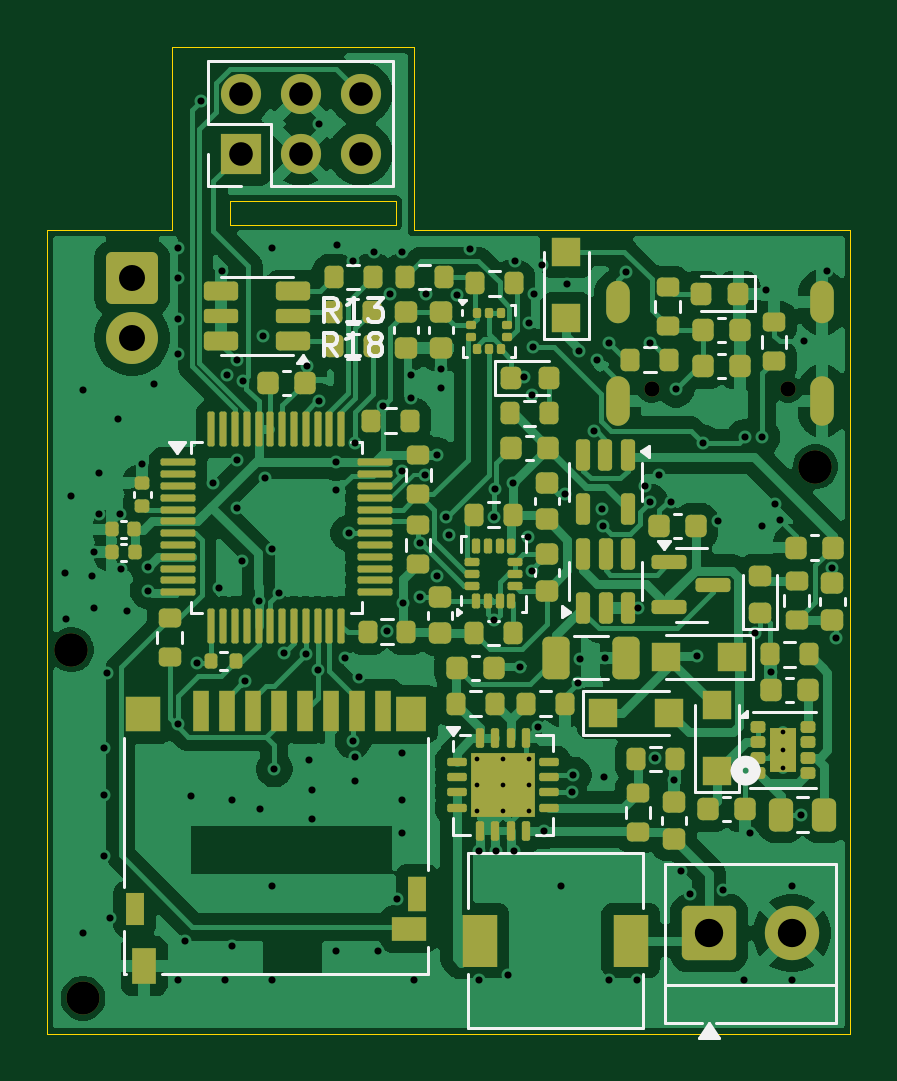
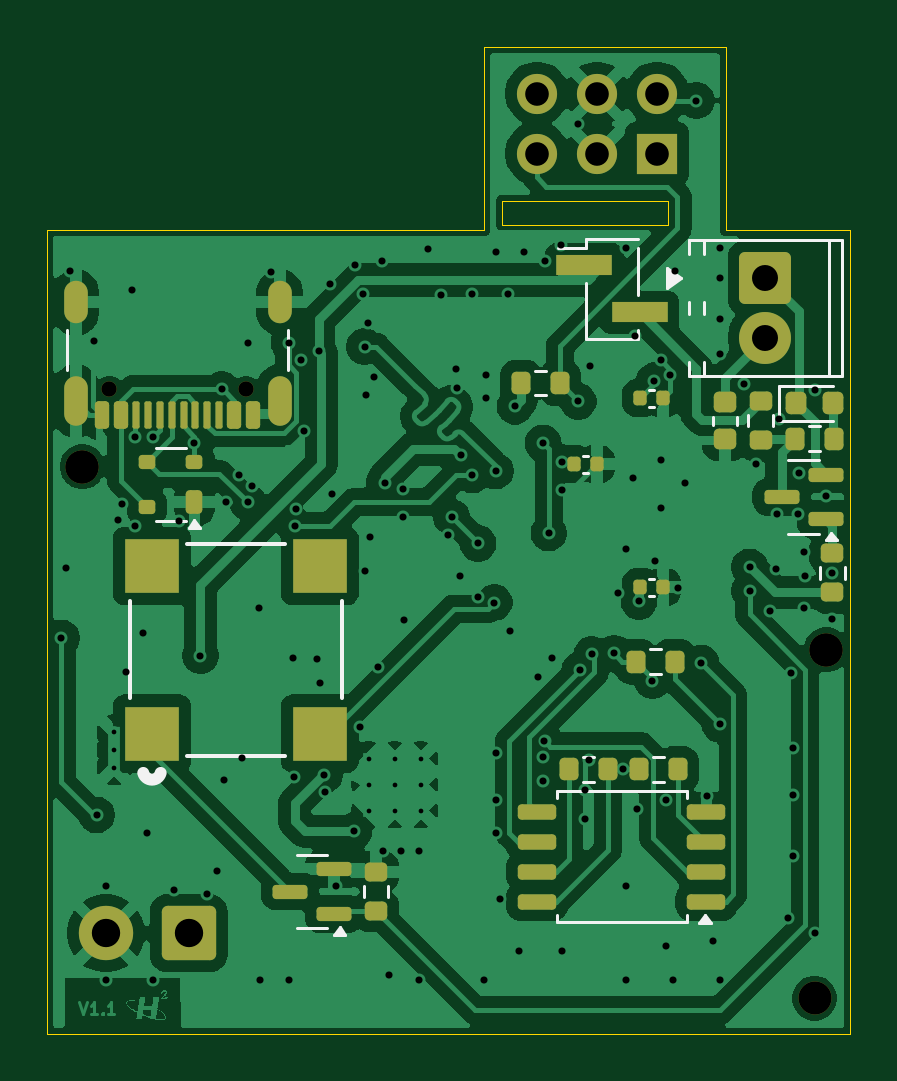
Circuit board: 11 layer files. Board 34.0 x 41.8 mm.
- bottom_copper: horizon-mini-B_Cu.gbr (152155 bytes)
- bottom_mask: horizon-mini-B_Mask.gbr (5897 bytes)
- paste: horizon-mini-B_Paste.gbr (4932 bytes)
- bottom_silk: horizon-mini-B_Silkscreen.gbr (5547 bytes)
- outline: horizon-mini-Edge_Cuts.gbr (1063 bytes)
- top_copper: horizon-mini-F_Cu.gbr (159494 bytes)
- top_mask: horizon-mini-F_Mask.gbr (13398 bytes)
- paste: horizon-mini-F_Paste.gbr (12640 bytes)
- top_silk: horizon-mini-F_Silkscreen.gbr (17061 bytes)
- drill: horizon-mini-NPTH.drl (539 bytes)
- drill: horizon-mini-PTH.drl (4013 bytes)

=== bottom_copper: horizon-mini-B_Cu.gbr (152155 bytes, source omitted) ===
=== bottom_mask: horizon-mini-B_Mask.gbr ===
%TF.GenerationSoftware,KiCad,Pcbnew,9.99.0-4037-gdf8ecb877a*%
%TF.CreationDate,2025-11-08T20:25:16-05:00*%
%TF.ProjectId,horizon-mini,686f7269-7a6f-46e2-9d6d-696e692e6b69,rev?*%
%TF.SameCoordinates,Original*%
%TF.FileFunction,Soldermask,Bot*%
%TF.FilePolarity,Negative*%
%FSLAX46Y46*%
G04 Gerber Fmt 4.6, Leading zero omitted, Abs format (unit mm)*
G04 Created by KiCad (PCBNEW 9.99.0-4037-gdf8ecb877a) date 2025-11-08 20:25:16*
%MOMM*%
%LPD*%
G01*
G04 APERTURE LIST*
G04 Aperture macros list*
%AMRoundRect*
0 Rectangle with rounded corners*
0 $1 Rounding radius*
0 $2 $3 $4 $5 $6 $7 $8 $9 X,Y pos of 4 corners*
0 Add a 4 corners polygon primitive as box body*
4,1,4,$2,$3,$4,$5,$6,$7,$8,$9,$2,$3,0*
0 Add four circle primitives for the rounded corners*
1,1,$1+$1,$2,$3*
1,1,$1+$1,$4,$5*
1,1,$1+$1,$6,$7*
1,1,$1+$1,$8,$9*
0 Add four rect primitives between the rounded corners*
20,1,$1+$1,$2,$3,$4,$5,0*
20,1,$1+$1,$4,$5,$6,$7,0*
20,1,$1+$1,$6,$7,$8,$9,0*
20,1,$1+$1,$8,$9,$2,$3,0*%
G04 Aperture macros list end*
%ADD10C,1.400000*%
%ADD11R,1.700000X1.700000*%
%ADD12C,1.700000*%
%ADD13RoundRect,0.250001X-0.899999X-0.899999X0.899999X-0.899999X0.899999X0.899999X-0.899999X0.899999X0*%
%ADD14C,2.300000*%
%ADD15R,2.350000X0.850000*%
%ADD16RoundRect,0.200000X0.275000X-0.200000X0.275000X0.200000X-0.275000X0.200000X-0.275000X-0.200000X0*%
%ADD17RoundRect,0.200000X-0.200000X-0.275000X0.200000X-0.275000X0.200000X0.275000X-0.200000X0.275000X0*%
%ADD18RoundRect,0.249999X-0.850001X0.850001X-0.850001X-0.850001X0.850001X-0.850001X0.850001X0.850001X0*%
%ADD19C,2.200000*%
%ADD20RoundRect,0.200000X0.200000X0.275000X-0.200000X0.275000X-0.200000X-0.275000X0.200000X-0.275000X0*%
%ADD21RoundRect,0.175000X-0.175000X-0.325000X0.175000X-0.325000X0.175000X0.325000X-0.175000X0.325000X0*%
%ADD22RoundRect,0.150000X-0.200000X-0.150000X0.200000X-0.150000X0.200000X0.150000X-0.200000X0.150000X0*%
%ADD23C,0.650000*%
%ADD24RoundRect,0.150000X-0.150000X-0.425000X0.150000X-0.425000X0.150000X0.425000X-0.150000X0.425000X0*%
%ADD25RoundRect,0.075000X-0.075000X-0.500000X0.075000X-0.500000X0.075000X0.500000X-0.075000X0.500000X0*%
%ADD26O,1.000000X1.800000*%
%ADD27O,1.000000X2.100000*%
%ADD28R,2.311400X2.311400*%
%ADD29RoundRect,0.218750X-0.256250X0.218750X-0.256250X-0.218750X0.256250X-0.218750X0.256250X0.218750X0*%
%ADD30RoundRect,0.150000X-0.587500X-0.150000X0.587500X-0.150000X0.587500X0.150000X-0.587500X0.150000X0*%
%ADD31RoundRect,0.200000X-0.275000X0.200000X-0.275000X-0.200000X0.275000X-0.200000X0.275000X0.200000X0*%
%ADD32RoundRect,0.140000X-0.140000X-0.170000X0.140000X-0.170000X0.140000X0.170000X-0.140000X0.170000X0*%
%ADD33RoundRect,0.140000X0.140000X0.170000X-0.140000X0.170000X-0.140000X-0.170000X0.140000X-0.170000X0*%
%ADD34RoundRect,0.218750X0.218750X0.256250X-0.218750X0.256250X-0.218750X-0.256250X0.218750X-0.256250X0*%
%ADD35RoundRect,0.162500X-0.650000X-0.162500X0.650000X-0.162500X0.650000X0.162500X-0.650000X0.162500X0*%
G04 APERTURE END LIST*
D10*
%TO.C,*%
X168500000Y-112500000D03*
%TD*%
D11*
%TO.C,J8*%
X144170000Y-99250000D03*
D12*
X144170000Y-96710000D03*
X146710000Y-99250000D03*
X146710000Y-96710000D03*
X149250000Y-99250000D03*
X149250000Y-96710000D03*
%TD*%
D10*
%TO.C,*%
X137000000Y-120250000D03*
%TD*%
%TO.C,REF\u002A\u002A*%
X168500000Y-112500000D03*
%TD*%
D13*
%TO.C,J2*%
X164000000Y-132250000D03*
D14*
X167500000Y-132250000D03*
%TD*%
D10*
%TO.C,*%
X137000000Y-120250000D03*
%TD*%
%TO.C,*%
X137500000Y-135000000D03*
%TD*%
D15*
%TO.C,J16*%
X147247259Y-103969487D03*
X144897259Y-105969487D03*
%TD*%
D16*
%TO.C,R30*%
X136750000Y-117825000D03*
X136750000Y-116175000D03*
%TD*%
D17*
%TO.C,R31*%
X136664937Y-111312074D03*
X138314937Y-111312074D03*
%TD*%
D18*
%TO.C,J1*%
X139578473Y-104508907D03*
D19*
X139578473Y-107048907D03*
%TD*%
D20*
%TO.C,R11*%
X144928447Y-125307375D03*
X143278447Y-125307375D03*
%TD*%
D21*
%TO.C,D14*%
X163750000Y-114000000D03*
D22*
X163750000Y-112300000D03*
X165750000Y-112300000D03*
X165750000Y-114200000D03*
%TD*%
D23*
%TO.C,J7*%
X161571249Y-109224323D03*
X167351249Y-109224323D03*
D24*
X161261249Y-110299323D03*
X162061249Y-110299323D03*
D25*
X163211249Y-110299323D03*
X164211249Y-110299323D03*
X164711249Y-110299323D03*
X165711249Y-110299323D03*
D24*
X166861249Y-110299323D03*
X167661249Y-110299323D03*
X167661249Y-110299323D03*
X166861249Y-110299323D03*
D25*
X166211249Y-110299323D03*
X165211249Y-110299323D03*
X163711249Y-110299323D03*
X162711249Y-110299323D03*
D24*
X162061249Y-110299323D03*
X161261249Y-110299323D03*
D26*
X160141249Y-105544323D03*
D27*
X160141249Y-109724323D03*
D26*
X168781249Y-105544323D03*
D27*
X168781249Y-109724323D03*
%TD*%
D28*
%TO.C,BZ2*%
X165550001Y-123800001D03*
X158449999Y-123800001D03*
X165550001Y-116699999D03*
X158449999Y-116699999D03*
%TD*%
D29*
%TO.C,F2*%
X141296159Y-109766359D03*
X141296159Y-111341359D03*
%TD*%
D17*
%TO.C,R2*%
X146249801Y-125307375D03*
X147899801Y-125307375D03*
%TD*%
D30*
%TO.C,Q1*%
X157835782Y-131436692D03*
X157835782Y-129536692D03*
X159710782Y-130486692D03*
%TD*%
D31*
%TO.C,R80*%
X139778874Y-109724095D03*
X139778874Y-111374095D03*
%TD*%
D32*
%TO.C,C7*%
X143920000Y-109600000D03*
X144880000Y-109600000D03*
%TD*%
D33*
%TO.C,C9*%
X144880000Y-117600000D03*
X143920000Y-117600000D03*
%TD*%
D30*
%TO.C,Q2*%
X137018712Y-114731577D03*
X137018712Y-112831577D03*
X138893712Y-113781577D03*
%TD*%
D34*
%TO.C,D2*%
X138293333Y-109817907D03*
X136718333Y-109817907D03*
%TD*%
D35*
%TO.C,U6*%
X142075000Y-130909715D03*
X142075000Y-129639715D03*
X142075000Y-128369715D03*
X142075000Y-127099715D03*
X149250000Y-127099715D03*
X149250000Y-128369715D03*
X149250000Y-129639715D03*
X149250000Y-130909715D03*
%TD*%
D17*
%TO.C,R23*%
X143425000Y-120750000D03*
X145075000Y-120750000D03*
%TD*%
D16*
%TO.C,R1*%
X156070027Y-131303671D03*
X156070027Y-129653671D03*
%TD*%
D17*
%TO.C,R12*%
X148275746Y-108960863D03*
X149925746Y-108960863D03*
%TD*%
D32*
%TO.C,C8*%
X146720000Y-112400000D03*
X147680000Y-112400000D03*
%TD*%
M02*

=== paste: horizon-mini-B_Paste.gbr ===
%TF.GenerationSoftware,KiCad,Pcbnew,9.99.0-4037-gdf8ecb877a*%
%TF.CreationDate,2025-11-08T20:25:16-05:00*%
%TF.ProjectId,horizon-mini,686f7269-7a6f-46e2-9d6d-696e692e6b69,rev?*%
%TF.SameCoordinates,Original*%
%TF.FileFunction,Paste,Bot*%
%TF.FilePolarity,Positive*%
%FSLAX46Y46*%
G04 Gerber Fmt 4.6, Leading zero omitted, Abs format (unit mm)*
G04 Created by KiCad (PCBNEW 9.99.0-4037-gdf8ecb877a) date 2025-11-08 20:25:16*
%MOMM*%
%LPD*%
G01*
G04 APERTURE LIST*
G04 Aperture macros list*
%AMRoundRect*
0 Rectangle with rounded corners*
0 $1 Rounding radius*
0 $2 $3 $4 $5 $6 $7 $8 $9 X,Y pos of 4 corners*
0 Add a 4 corners polygon primitive as box body*
4,1,4,$2,$3,$4,$5,$6,$7,$8,$9,$2,$3,0*
0 Add four circle primitives for the rounded corners*
1,1,$1+$1,$2,$3*
1,1,$1+$1,$4,$5*
1,1,$1+$1,$6,$7*
1,1,$1+$1,$8,$9*
0 Add four rect primitives between the rounded corners*
20,1,$1+$1,$2,$3,$4,$5,0*
20,1,$1+$1,$4,$5,$6,$7,0*
20,1,$1+$1,$6,$7,$8,$9,0*
20,1,$1+$1,$8,$9,$2,$3,0*%
G04 Aperture macros list end*
%ADD10R,2.350000X0.850000*%
%ADD11RoundRect,0.200000X0.275000X-0.200000X0.275000X0.200000X-0.275000X0.200000X-0.275000X-0.200000X0*%
%ADD12RoundRect,0.200000X-0.200000X-0.275000X0.200000X-0.275000X0.200000X0.275000X-0.200000X0.275000X0*%
%ADD13RoundRect,0.200000X0.200000X0.275000X-0.200000X0.275000X-0.200000X-0.275000X0.200000X-0.275000X0*%
%ADD14RoundRect,0.175000X-0.175000X-0.325000X0.175000X-0.325000X0.175000X0.325000X-0.175000X0.325000X0*%
%ADD15RoundRect,0.150000X-0.200000X-0.150000X0.200000X-0.150000X0.200000X0.150000X-0.200000X0.150000X0*%
%ADD16RoundRect,0.150000X-0.150000X-0.425000X0.150000X-0.425000X0.150000X0.425000X-0.150000X0.425000X0*%
%ADD17RoundRect,0.075000X-0.075000X-0.500000X0.075000X-0.500000X0.075000X0.500000X-0.075000X0.500000X0*%
%ADD18O,1.000000X1.800000*%
%ADD19O,1.000000X2.100000*%
%ADD20R,2.311400X2.311400*%
%ADD21RoundRect,0.218750X-0.256250X0.218750X-0.256250X-0.218750X0.256250X-0.218750X0.256250X0.218750X0*%
%ADD22RoundRect,0.150000X-0.587500X-0.150000X0.587500X-0.150000X0.587500X0.150000X-0.587500X0.150000X0*%
%ADD23RoundRect,0.200000X-0.275000X0.200000X-0.275000X-0.200000X0.275000X-0.200000X0.275000X0.200000X0*%
%ADD24RoundRect,0.140000X-0.140000X-0.170000X0.140000X-0.170000X0.140000X0.170000X-0.140000X0.170000X0*%
%ADD25RoundRect,0.140000X0.140000X0.170000X-0.140000X0.170000X-0.140000X-0.170000X0.140000X-0.170000X0*%
%ADD26RoundRect,0.218750X0.218750X0.256250X-0.218750X0.256250X-0.218750X-0.256250X0.218750X-0.256250X0*%
%ADD27RoundRect,0.162500X-0.650000X-0.162500X0.650000X-0.162500X0.650000X0.162500X-0.650000X0.162500X0*%
G04 APERTURE END LIST*
D10*
%TO.C,J16*%
X147247259Y-103969487D03*
X144897259Y-105969487D03*
%TD*%
D11*
%TO.C,R30*%
X136750000Y-117825000D03*
X136750000Y-116175000D03*
%TD*%
D12*
%TO.C,R31*%
X136664937Y-111312074D03*
X138314937Y-111312074D03*
%TD*%
D13*
%TO.C,R11*%
X144928447Y-125307375D03*
X143278447Y-125307375D03*
%TD*%
D14*
%TO.C,D14*%
X163750000Y-114000000D03*
D15*
X163750000Y-112300000D03*
X165750000Y-112300000D03*
X165750000Y-114200000D03*
%TD*%
D16*
%TO.C,J7*%
X161261249Y-110299323D03*
X162061249Y-110299323D03*
D17*
X163211249Y-110299323D03*
X164211249Y-110299323D03*
X164711249Y-110299323D03*
X165711249Y-110299323D03*
D16*
X166861249Y-110299323D03*
X167661249Y-110299323D03*
X167661249Y-110299323D03*
X166861249Y-110299323D03*
D17*
X166211249Y-110299323D03*
X165211249Y-110299323D03*
X163711249Y-110299323D03*
X162711249Y-110299323D03*
D16*
X162061249Y-110299323D03*
X161261249Y-110299323D03*
D18*
X160141249Y-105544323D03*
D19*
X160141249Y-109724323D03*
D18*
X168781249Y-105544323D03*
D19*
X168781249Y-109724323D03*
%TD*%
D20*
%TO.C,BZ2*%
X165550001Y-123800001D03*
X158449999Y-123800001D03*
X165550001Y-116699999D03*
X158449999Y-116699999D03*
%TD*%
D21*
%TO.C,F2*%
X141296159Y-109766359D03*
X141296159Y-111341359D03*
%TD*%
D12*
%TO.C,R2*%
X146249801Y-125307375D03*
X147899801Y-125307375D03*
%TD*%
D22*
%TO.C,Q1*%
X157835782Y-131436692D03*
X157835782Y-129536692D03*
X159710782Y-130486692D03*
%TD*%
D23*
%TO.C,R80*%
X139778874Y-109724095D03*
X139778874Y-111374095D03*
%TD*%
D24*
%TO.C,C7*%
X143920000Y-109600000D03*
X144880000Y-109600000D03*
%TD*%
D25*
%TO.C,C9*%
X144880000Y-117600000D03*
X143920000Y-117600000D03*
%TD*%
D22*
%TO.C,Q2*%
X137018712Y-114731577D03*
X137018712Y-112831577D03*
X138893712Y-113781577D03*
%TD*%
D26*
%TO.C,D2*%
X138293333Y-109817907D03*
X136718333Y-109817907D03*
%TD*%
D27*
%TO.C,U6*%
X142075000Y-130909715D03*
X142075000Y-129639715D03*
X142075000Y-128369715D03*
X142075000Y-127099715D03*
X149250000Y-127099715D03*
X149250000Y-128369715D03*
X149250000Y-129639715D03*
X149250000Y-130909715D03*
%TD*%
D12*
%TO.C,R23*%
X143425000Y-120750000D03*
X145075000Y-120750000D03*
%TD*%
D11*
%TO.C,R1*%
X156070027Y-131303671D03*
X156070027Y-129653671D03*
%TD*%
D12*
%TO.C,R12*%
X148275746Y-108960863D03*
X149925746Y-108960863D03*
%TD*%
D24*
%TO.C,C8*%
X146720000Y-112400000D03*
X147680000Y-112400000D03*
%TD*%
M02*

=== bottom_silk: horizon-mini-B_Silkscreen.gbr ===
%TF.GenerationSoftware,KiCad,Pcbnew,9.99.0-4037-gdf8ecb877a*%
%TF.CreationDate,2025-11-08T20:25:16-05:00*%
%TF.ProjectId,horizon-mini,686f7269-7a6f-46e2-9d6d-696e692e6b69,rev?*%
%TF.SameCoordinates,Original*%
%TF.FileFunction,Legend,Bot*%
%TF.FilePolarity,Positive*%
%FSLAX46Y46*%
G04 Gerber Fmt 4.6, Leading zero omitted, Abs format (unit mm)*
G04 Created by KiCad (PCBNEW 9.99.0-4037-gdf8ecb877a) date 2025-11-08 20:25:16*
%MOMM*%
%LPD*%
G01*
G04 APERTURE LIST*
%ADD10C,0.120000*%
%ADD11C,0.152400*%
%ADD12C,0.508000*%
G04 APERTURE END LIST*
%TO.C,J16*%
D10*
X144962259Y-103234487D02*
X144962259Y-105234487D01*
X144962259Y-106704487D02*
X144962259Y-107079487D01*
X147182259Y-102859487D02*
X144962259Y-102859487D01*
X147182259Y-102859487D02*
X147182259Y-103234487D01*
X147182259Y-103234487D02*
X148362259Y-103234487D01*
X147182259Y-104704487D02*
X147182259Y-107079487D01*
X147182259Y-107079487D02*
X144962259Y-107079487D01*
%TO.C,R30*%
X136227500Y-117237258D02*
X136227500Y-116762742D01*
X137272500Y-117237258D02*
X137272500Y-116762742D01*
%TO.C,R31*%
X137252679Y-110789574D02*
X137727195Y-110789574D01*
X137252679Y-111834574D02*
X137727195Y-111834574D01*
%TO.C,J1*%
X136358473Y-102888907D02*
X136358473Y-108668907D01*
X136358473Y-102888907D02*
X142798473Y-102888907D01*
X136358473Y-108668907D02*
X142798473Y-108668907D01*
X136878473Y-102888907D02*
X136878473Y-108668907D01*
X142178473Y-102888907D02*
X142178473Y-103478907D01*
X142178473Y-105538907D02*
X142178473Y-106018907D01*
X142178473Y-108078907D02*
X142178473Y-108668907D01*
X142798473Y-102888907D02*
X142798473Y-103478907D01*
X142798473Y-105538907D02*
X142798473Y-106018907D01*
X142798473Y-108078907D02*
X142798473Y-108668907D01*
X143758473Y-104948907D02*
X143148473Y-104508907D01*
X143758473Y-104068907D01*
X143758473Y-104948907D01*
G36*
X143758473Y-104948907D02*
G01*
X143148473Y-104508907D01*
X143758473Y-104068907D01*
X143758473Y-104948907D01*
G37*
%TO.C,R11*%
X144340705Y-124784875D02*
X143866189Y-124784875D01*
X144340705Y-125829875D02*
X143866189Y-125829875D01*
%TO.C,D14*%
X164100000Y-111690000D02*
X165400000Y-111690000D01*
X165400000Y-114810000D02*
X164130000Y-114810000D01*
X163990000Y-115090000D02*
X163510000Y-115090000D01*
X163750000Y-114760000D01*
X163990000Y-115090000D01*
G36*
X163990000Y-115090000D02*
G01*
X163510000Y-115090000D01*
X163750000Y-114760000D01*
X163990000Y-115090000D01*
G37*
%TO.C,J7*%
X159791249Y-106719323D02*
X159791249Y-108419323D01*
X169131249Y-106719323D02*
X169131249Y-108419323D01*
%TO.C,BZ2*%
D11*
X157516900Y-122311561D02*
X157516900Y-118188439D01*
X159938439Y-115766900D02*
X164061561Y-115766900D01*
X164061561Y-124733100D02*
X159938439Y-124733100D01*
X166483100Y-118188439D02*
X166483100Y-122311561D01*
D12*
X165918144Y-125466240D02*
G75*
G02*
X165181858Y-125466240I-368143J98139D01*
G01*
%TO.C,F2*%
D10*
X140786159Y-110391080D02*
X140786159Y-110716638D01*
X141806159Y-110391080D02*
X141806159Y-110716638D01*
%TO.C,R2*%
X146837543Y-124784875D02*
X147312059Y-124784875D01*
X146837543Y-125829875D02*
X147312059Y-125829875D01*
%TO.C,Q1*%
X158773282Y-128926692D02*
X158123282Y-128926692D01*
X158773282Y-128926692D02*
X159423282Y-128926692D01*
X158773282Y-132046692D02*
X158123282Y-132046692D01*
X158773282Y-132046692D02*
X159423282Y-132046692D01*
X157850782Y-132326692D02*
X157370782Y-132326692D01*
X157610782Y-131996692D01*
X157850782Y-132326692D01*
G36*
X157850782Y-132326692D02*
G01*
X157370782Y-132326692D01*
X157610782Y-131996692D01*
X157850782Y-132326692D01*
G37*
%TO.C,R80*%
X139256374Y-110311837D02*
X139256374Y-110786353D01*
X140301374Y-110311837D02*
X140301374Y-110786353D01*
%TO.C,C7*%
X144292164Y-109240000D02*
X144507836Y-109240000D01*
X144292164Y-109960000D02*
X144507836Y-109960000D01*
%TO.C,C9*%
X144507836Y-117240000D02*
X144292164Y-117240000D01*
X144507836Y-117960000D02*
X144292164Y-117960000D01*
%TO.C,Q2*%
X137956212Y-112221577D02*
X137306212Y-112221577D01*
X137956212Y-112221577D02*
X138606212Y-112221577D01*
X137956212Y-115341577D02*
X137306212Y-115341577D01*
X137956212Y-115341577D02*
X138606212Y-115341577D01*
X137033712Y-115621577D02*
X136553712Y-115621577D01*
X136793712Y-115291577D01*
X137033712Y-115621577D01*
G36*
X137033712Y-115621577D02*
G01*
X136553712Y-115621577D01*
X136793712Y-115291577D01*
X137033712Y-115621577D01*
G37*
%TO.C,D2*%
X136705833Y-109082907D02*
X138990833Y-109082907D01*
X138990833Y-109082907D02*
X138990833Y-110552907D01*
X138990833Y-110552907D02*
X136705833Y-110552907D01*
%TO.C,U6*%
X142902500Y-126244715D02*
X142902500Y-126514715D01*
X142902500Y-131764715D02*
X142902500Y-131494715D01*
X145662500Y-126244715D02*
X142902500Y-126244715D01*
X145662500Y-126244715D02*
X148422500Y-126244715D01*
X145662500Y-131764715D02*
X142902500Y-131764715D01*
X145662500Y-131764715D02*
X148422500Y-131764715D01*
X148422500Y-126244715D02*
X148422500Y-126514715D01*
X148422500Y-131764715D02*
X148422500Y-131494715D01*
X142377500Y-131824715D02*
X141897500Y-131824715D01*
X142137500Y-131494715D01*
X142377500Y-131824715D01*
G36*
X142377500Y-131824715D02*
G01*
X141897500Y-131824715D01*
X142137500Y-131494715D01*
X142377500Y-131824715D01*
G37*
%TO.C,R23*%
X144012742Y-120227500D02*
X144487258Y-120227500D01*
X144012742Y-121272500D02*
X144487258Y-121272500D01*
%TO.C,R1*%
X155547527Y-130715929D02*
X155547527Y-130241413D01*
X156592527Y-130715929D02*
X156592527Y-130241413D01*
%TO.C,R12*%
X148863488Y-108438363D02*
X149338004Y-108438363D01*
X148863488Y-109483363D02*
X149338004Y-109483363D01*
%TO.C,C8*%
X147092164Y-112040000D02*
X147307836Y-112040000D01*
X147092164Y-112760000D02*
X147307836Y-112760000D01*
%TD*%
M02*

=== outline: horizon-mini-Edge_Cuts.gbr ===
%TF.GenerationSoftware,KiCad,Pcbnew,9.99.0-4037-gdf8ecb877a*%
%TF.CreationDate,2025-11-08T20:25:16-05:00*%
%TF.ProjectId,horizon-mini,686f7269-7a6f-46e2-9d6d-696e692e6b69,rev?*%
%TF.SameCoordinates,Original*%
%TF.FileFunction,Profile,NP*%
%FSLAX46Y46*%
G04 Gerber Fmt 4.6, Leading zero omitted, Abs format (unit mm)*
G04 Created by KiCad (PCBNEW 9.99.0-4037-gdf8ecb877a) date 2025-11-08 20:25:16*
%MOMM*%
%LPD*%
G01*
G04 APERTURE LIST*
%TA.AperFunction,Profile*%
%ADD10C,0.050000*%
%TD*%
G04 APERTURE END LIST*
D10*
X141250000Y-94750000D02*
X151500000Y-94750000D01*
X135984610Y-102471283D02*
X141250000Y-102500000D01*
X151500000Y-94750000D02*
X151500000Y-102500000D01*
X169987500Y-102471283D02*
X169987500Y-136515455D01*
X151500000Y-102500000D02*
X169987500Y-102471283D01*
X141250000Y-102500000D02*
X141250000Y-94750000D01*
X143724967Y-101250000D02*
X150750000Y-101250000D01*
X150750000Y-102250000D01*
X143724967Y-102250000D01*
X143724967Y-101250000D01*
X135984610Y-136515455D02*
X135984610Y-102471283D01*
X169987500Y-136515455D02*
X135984610Y-136515455D01*
M02*

=== top_copper: horizon-mini-F_Cu.gbr (159494 bytes, source omitted) ===
=== top_mask: horizon-mini-F_Mask.gbr (13398 bytes, source omitted) ===
=== paste: horizon-mini-F_Paste.gbr (12640 bytes, source omitted) ===
=== top_silk: horizon-mini-F_Silkscreen.gbr (17061 bytes, source omitted) ===
=== drill: horizon-mini-NPTH.drl ===
M48
; DRILL file KiCad 9.99.0-4037-gdf8ecb877a date 2025-11-08T20:25:13-0500
; FORMAT={-:-/ absolute / metric / decimal}
; #@! TF.CreationDate,2025-11-08T20:25:13-05:00
; #@! TF.GenerationSoftware,Kicad,Pcbnew,9.99.0-4037-gdf8ecb877a
; #@! TF.FileFunction,NonPlated,1,2,NPTH
FMAT,2
METRIC
; #@! TA.AperFunction,NonPlated,NPTH,ComponentDrill
T1C0.650
; #@! TA.AperFunction,NonPlated,NPTH,ComponentDrill
T2C1.400
%
G90
G05
T1
X161.571Y-109.224
X167.351Y-109.224
T2
X137.0Y-120.25
X137.0Y-120.25
X137.5Y-135.0
X168.5Y-112.5
X168.5Y-112.5
M30

=== drill: horizon-mini-PTH.drl ===
M48
; DRILL file KiCad 9.99.0-4037-gdf8ecb877a date 2025-11-08T20:25:13-0500
; FORMAT={-:-/ absolute / metric / decimal}
; #@! TF.CreationDate,2025-11-08T20:25:13-05:00
; #@! TF.GenerationSoftware,Kicad,Pcbnew,9.99.0-4037-gdf8ecb877a
; #@! TF.FileFunction,Plated,1,2,PTH
FMAT,2
METRIC
; #@! TA.AperFunction,Plated,PTH,ComponentDrill
T1C0.200
; #@! TA.AperFunction,Plated,PTH,ViaDrill
T2C0.300
; #@! TA.AperFunction,Plated,PTH,ComponentDrill
T3C0.600
; #@! TA.AperFunction,Plated,PTH,ComponentDrill
T4C1.000
; #@! TA.AperFunction,Plated,PTH,ComponentDrill
T5C1.100
; #@! TA.AperFunction,Plated,PTH,ComponentDrill
T6C1.200
%
G90
G05
T1
X154.179Y-124.865
X154.179Y-125.965
X154.179Y-127.065
X155.279Y-124.865
X155.279Y-125.965
X155.279Y-127.065
X156.379Y-124.865
X156.379Y-125.965
X156.379Y-127.065
X167.14Y-123.742
X167.14Y-124.492
X167.14Y-125.242
T2
X136.75Y-117.0
X136.77Y-118.948
X137.0Y-113.75
X137.5Y-109.25
X137.5Y-132.25
X137.893Y-117.115
X137.949Y-116.119
X137.967Y-118.471
X138.176Y-112.78
X138.194Y-114.511
X138.4Y-124.4
X138.4Y-126.4
X138.4Y-129.0
X138.5Y-121.25
X138.63Y-131.615
X139.0Y-110.5
X139.074Y-114.515
X139.128Y-116.831
X139.369Y-118.612
X140.0Y-112.4
X140.25Y-116.75
X140.25Y-117.75
X140.5Y-109.0
X141.5Y-103.25
X141.5Y-104.5
X141.5Y-106.25
X141.5Y-107.75
X141.5Y-123.41
X141.5Y-134.25
X141.8Y-132.6
X142.07Y-126.457
X142.308Y-120.815
X142.5Y-97.0
X143.0Y-113.2
X143.266Y-117.624
X143.4Y-104.2
X143.5Y-134.25
X143.6Y-108.6
X143.8Y-126.6
X143.8Y-132.8
X144.0Y-108.0
X144.0Y-112.2
X144.0Y-114.25
X144.25Y-116.5
X144.287Y-108.863
X144.364Y-121.564
X144.933Y-118.2
X145.0Y-127.0
X145.103Y-106.965
X145.2Y-113.0
X145.5Y-103.25
X145.5Y-116.0
X145.5Y-130.25
X145.5Y-134.25
X145.595Y-125.301
X145.805Y-117.857
X145.993Y-120.393
X146.933Y-120.44
X147.0Y-108.25
X147.059Y-124.916
X147.2Y-126.2
X147.2Y-127.4
X147.433Y-121.1
X147.5Y-98.0
X147.505Y-109.732
X148.2Y-112.315
X148.2Y-113.473
X148.2Y-133.0
X148.235Y-103.102
X148.6Y-120.6
X148.75Y-115.315
X148.913Y-103.792
X148.933Y-124.1
X149.0Y-111.5
X149.0Y-124.8
X149.0Y-125.8
X149.2Y-121.4
X149.8Y-103.4
X150.0Y-133.0
X150.183Y-109.94
X150.386Y-119.464
X150.475Y-105.205
X150.8Y-130.8
X151.0Y-103.4
X151.0Y-112.678
X151.0Y-124.6
X151.0Y-126.6
X151.0Y-128.0
X151.061Y-118.25
X151.4Y-108.6
X151.4Y-109.6
X151.5Y-134.25
X151.75Y-115.75
X151.75Y-118.012
X151.984Y-112.859
X152.005Y-105.201
X152.476Y-112.024
X152.497Y-117.119
X152.641Y-109.157
X152.671Y-108.35
X152.869Y-114.637
X153.0Y-115.4
X153.314Y-105.231
X153.872Y-103.286
X154.25Y-128.75
X154.25Y-134.25
X154.893Y-119.008
X154.904Y-114.629
X154.936Y-113.456
X155.0Y-128.75
X155.5Y-134.0
X155.706Y-113.181
X155.75Y-128.75
X155.8Y-103.8
X156.0Y-121.0
X156.159Y-108.697
X156.341Y-115.459
X156.4Y-106.4
X156.489Y-109.467
X156.516Y-116.911
X156.547Y-107.421
X156.6Y-105.2
X156.75Y-123.5
X156.946Y-103.944
X157.0Y-127.928
X157.75Y-130.25
X157.922Y-113.646
X158.0Y-104.75
X158.21Y-126.29
X158.25Y-125.556
X158.439Y-121.678
X158.5Y-107.6
X158.554Y-120.622
X159.111Y-111.0
X159.25Y-108.0
X159.458Y-114.306
X159.5Y-115.0
X159.558Y-125.638
X159.598Y-120.598
X159.75Y-107.25
X159.75Y-134.25
X160.5Y-104.25
X160.958Y-134.236
X161.0Y-118.5
X161.306Y-113.311
X161.5Y-107.25
X161.5Y-114.0
X161.721Y-124.842
X161.87Y-112.834
X162.4Y-114.0
X162.508Y-125.75
X162.6Y-109.222
X162.8Y-129.6
X163.2Y-130.6
X163.5Y-120.5
X163.75Y-111.5
X164.4Y-114.8
X164.6Y-130.4
X165.5Y-134.25
X165.522Y-111.249
X165.75Y-128.0
X165.937Y-119.54
X166.25Y-111.25
X166.25Y-115.0
X166.4Y-105.0
X166.631Y-121.194
X166.798Y-114.08
X167.0Y-114.75
X167.5Y-130.25
X167.5Y-134.25
X167.885Y-127.248
X168.0Y-107.2
X169.0Y-104.2
X169.199Y-116.809
X169.386Y-119.75
T4
X144.17Y-96.71
X144.17Y-99.25
X146.71Y-96.71
X146.71Y-99.25
X149.25Y-96.71
X149.25Y-99.25
T5
X139.578Y-104.509
X139.578Y-107.049
T6
X164.0Y-132.25
X167.5Y-132.25
T3
G00X160.141Y-105.144
M15
G01X160.141Y-105.944
M16
G05
G00X160.141Y-109.174
M15
G01X160.141Y-110.274
M16
G05
G00X168.781Y-105.144
M15
G01X168.781Y-105.944
M16
G05
G00X168.781Y-109.174
M15
G01X168.781Y-110.274
M16
G05
M30

